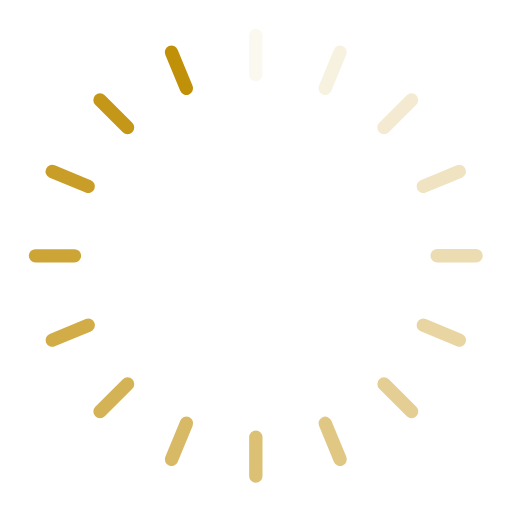
t = 0.00 s
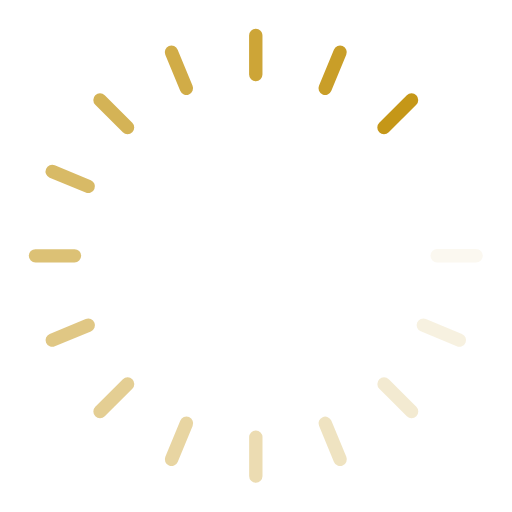
t = 0.36 s
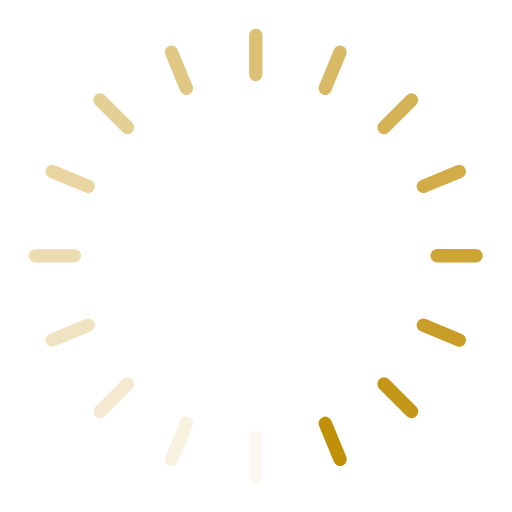
t = 0.73 s
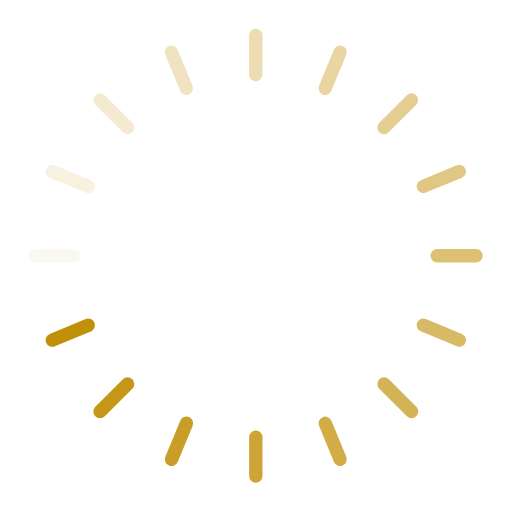
t = 1.09 s

The animated SVG that drew these frames (rendered in a browser with its animation timeline set to each time). Animation: 16 SMIL elements (animate=16); one cycle of 1.45 s, repeats indefinitely.

<svg viewBox="0 0 160 160" xmlns="http://www.w3.org/2000/svg" fill-rule="evenodd" clip-rule="evenodd" stroke-linejoin="round" stroke-miterlimit="2" width="160px" height="160px">
    <g fill="#c19009">
        <path d="M79.928 9a2.09 2.09 0 0 0-2.09 2.09l.002 12.184a2.09 2.09 0 1 0 4.18 0V11.09c0-1.154-.937-2.09-2.091-2.09z">
            <animate attributeName="opacity" values="1;0" keyTimes="0;1" dur="1.4492753623188404s" begin="-1.3586956521739129s" repeatCount="indefinite"/>
        </path>
        <path d="M104.342 15.528l-4.66 11.258a2.09 2.09 0 1 0 3.862 1.599l4.66-11.258a2.09 2.09 0 1 0-3.862-1.599z" opacity=".76">
            <animate attributeName="opacity" values="1;0" keyTimes="0;1" dur="1.4492753623188404s" begin="-1.2681159420289854s" repeatCount="indefinite"/>
        </path>
        <path d="M127.132 29.77l-8.613 8.618a2.09 2.09 0 1 0 2.956 2.956l8.614-8.618a2.092 2.092 0 0 0 0-2.957 2.092 2.092 0 0 0-2.957.001z" opacity=".12">
            <animate attributeName="opacity" values="1;0" keyTimes="0;1" dur="1.4492753623188404s" begin="-1.1775362318840579s" repeatCount="indefinite"/>
        </path>
        <path d="M142.739 51.651l-11.255 4.664a2.09 2.09 0 0 0 1.6 3.862l11.256-4.663a2.09 2.09 0 0 0-1.601-3.862v-.001z" opacity=".44">
            <animate attributeName="opacity" values="1;0" keyTimes="0;1" dur="1.4492753623188404s" begin="-1.0869565217391304s" repeatCount="indefinite"/>
        </path>
        <path d="M148.783 77.838l-12.184.002a2.09 2.09 0 1 0 .001 4.18l12.183-.001a2.09 2.09 0 0 0 0-4.181z" opacity=".92">
            <animate attributeName="opacity" values="1;0" keyTimes="0;1" dur="1.4492753623188404s" begin="-0.9963768115942028s" repeatCount="indefinite"/>
        </path>
        <path d="M130.357 100.813a2.09 2.09 0 0 0 1.132 2.731l11.258 4.66a2.089 2.089 0 1 0 1.599-3.862l-11.258-4.66a2.09 2.09 0 0 0-2.731 1.131z" opacity=".28">
            <animate attributeName="opacity" values="1;0" keyTimes="0;1" dur="1.4492753623188404s" begin="-0.9057971014492753s" repeatCount="indefinite"/>
        </path>
        <path d="M118.53 118.52a2.09 2.09 0 0 0 0 2.955l8.618 8.614a2.09 2.09 0 0 0 2.956-2.957l-8.618-8.613a2.09 2.09 0 0 0-2.956 0v.001z" opacity=".6">
            <animate attributeName="opacity" values="1;0" keyTimes="0;1" dur="1.4492753623188404s" begin="-0.8152173913043478s" repeatCount="indefinite"/>
        </path>
        <path d="M100.827 130.353a2.09 2.09 0 0 0-1.131 2.731l4.664 11.256a2.09 2.09 0 0 0 3.862-1.601l-4.664-11.255a2.09 2.09 0 0 0-2.731-1.131z" opacity=".36">
            <animate attributeName="opacity" values="1;0" keyTimes="0;1" dur="1.4492753623188404s" begin="-0.7246376811594202s" repeatCount="indefinite"/>
        </path>
        <path d="M79.943 134.51a2.09 2.09 0 0 0-2.09 2.09l.002 12.183a2.09 2.09 0 1 0 4.18 0l-.001-12.184a2.09 2.09 0 0 0-2.09-2.09l-.001.001z" opacity=".84">
            <animate attributeName="opacity" values="1;0" keyTimes="0;1" dur="1.4492753623188404s" begin="-0.6340579710144927s" repeatCount="indefinite"/>
        </path>
        <path d="M56.33 131.489l-4.663 11.258a2.09 2.09 0 1 0 3.862 1.6l4.663-11.259a2.09 2.09 0 1 0-3.862-1.599z" opacity=".2">
            <animate attributeName="opacity" values="1;0" keyTimes="0;1" dur="1.4492753623188404s" begin="-0.5434782608695652s" repeatCount="indefinite"/>
        </path>
        <path d="M38.398 118.53l-8.616 8.618a2.09 2.09 0 0 0 2.957 2.956l8.616-8.618a2.09 2.09 0 0 0-2.957-2.956z" opacity=".52">
            <animate attributeName="opacity" values="1;0" keyTimes="0;1" dur="1.4492753623188404s" begin="-0.45289855072463764s" repeatCount="indefinite"/>
        </path>
        <path d="M26.79 99.696l-11.256 4.664a2.088 2.088 0 0 0-1.13 2.731 2.088 2.088 0 0 0 2.73 1.131l11.256-4.664a2.09 2.09 0 0 0-1.6-3.862z" opacity=".68">
            <animate attributeName="opacity" values="1;0" keyTimes="0;1" dur="1.4492753623188404s" begin="-0.3623188405797101s" repeatCount="indefinite"/>
        </path>
        <path d="M23.274 77.853l-12.184.002a2.09 2.09 0 0 0 0 4.18l12.184-.001a2.09 2.09 0 1 0 0-4.18v-.001z">
            <animate attributeName="opacity" values="1;0" keyTimes="0;1" dur="1.4492753623188404s" begin="-0.2717391304347826s" repeatCount="indefinite"/>
        </path>
        <path d="M17.119 51.651l11.255 4.664a2.09 2.09 0 0 1-1.6 3.862l-11.256-4.663a2.09 2.09 0 0 1 1.601-3.862v-.001z">
            <animate attributeName="opacity" values="1;0" keyTimes="0;1" dur="1.4492753623188404s" begin="-0.18115942028985504s" repeatCount="indefinite"/>
        </path>
        <path d="M32.726 29.77l8.613 8.618a2.09 2.09 0 1 1-2.956 2.956l-8.614-8.618a2.092 2.092 0 0 1 0-2.957 2.092 2.092 0 0 1 2.957.001z">
            <animate attributeName="opacity" values="1;0" keyTimes="0;1" dur="1.4492753623188404s" begin="-0.09057971014492752s" repeatCount="indefinite"/>
        </path>
        <path d="M55.516 15.528l4.66 11.258a2.09 2.09 0 1 1-3.862 1.599l-4.66-11.258a2.09 2.09 0 1 1 3.862-1.599z">
            <animate attributeName="opacity" values="1;0" keyTimes="0;1" dur="1.4492753623188404s" begin="0s" repeatCount="indefinite"/>
        </path>
    </g>
</svg>
